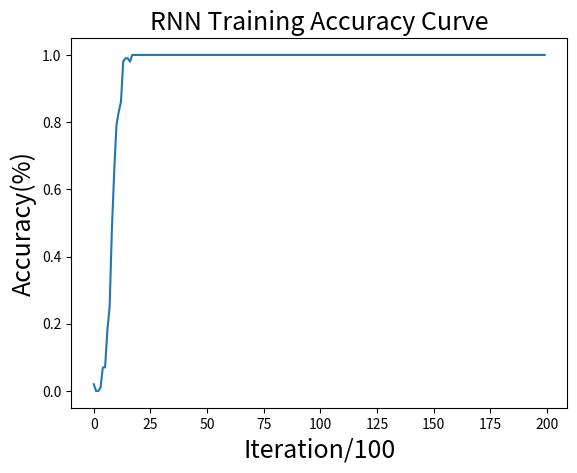
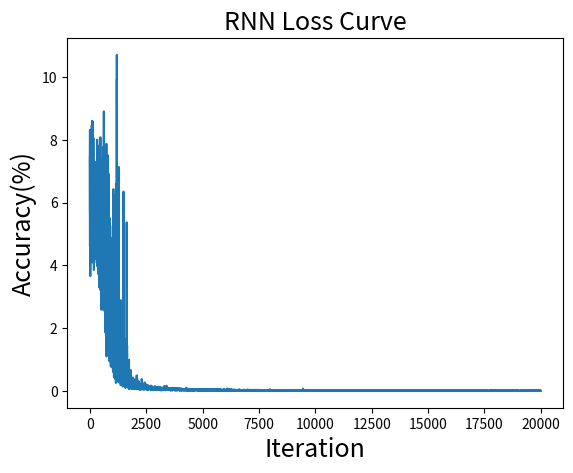

Recreate these plots in Python, in order.
#!/usr/bin/env python
# coding: utf-8

import numpy as np
from matplotlib import pyplot as plt

# Constants
BIN_DIM = 8
INPUT_DIM = 2
HIDDEN_DIM = 16
OUT_DIM = 1
ALPHA = 0.1 # Learning rate
ITER = 20000
TEST_MAX = 10000
LOG_ITER = ITER // 20 # Print information, 1000
PLOT_ITER = ITER // 200 # Plot curve, 100

largest = pow(2, BIN_DIM) # 256
decimal = np.array([range(largest)]).astype(np.uint8).T # Build decimal map, range [0, 255]
binary = np.unpackbits(decimal, axis = 1) # Build binary map

#############################################################################################
#############################################################################################
#                                                                                           #
#                                Common Usage Functions                                     #
#                                                                                           #
#############################################################################################
#############################################################################################
# Activation function, using sigmoid
def sigmoid(x): #[0, 1]
    return 1 / (1 + np.exp(-x))

def deriv_sigmoid(out):
    return out * (1 - out)
# Convert binary array to decimal integer
def bin2dec(b):
    out = 0
    for i, x in enumerate(b[::-1]):
        out += x * pow(2, i)
    return int(out)

# Initial weights by normal distribution
# Work better
U = np.random.normal(0, 1, [HIDDEN_DIM, INPUT_DIM]) # input -> hidden, 16*2
W = np.random.normal(0, 1, [HIDDEN_DIM, HIDDEN_DIM]) # hidden -> hidden, 16*16
V = np.random.normal(0, 1, [OUT_DIM, HIDDEN_DIM]) # hidden -> output, 1*16 
'''
U = np.random.uniform(-5, 5, (HIDDEN_DIM, INPUT_DIM)) # input -> hidden, 16*2
W = np.random.uniform(-5, 5, (HIDDEN_DIM, HIDDEN_DIM)) # hidden -> hidden, 16*16
V = np.random.uniform(-5, 5, (OUT_DIM, HIDDEN_DIM)) # hidden -> output, 1*16
'''
# Initial gradient
dU = np.zeros_like(U)
dW = np.zeros_like(W)
dV = np.zeros_like(V)

acc_list = list() # Accuracy list for plotting
loss_list = list() # Loss list for plotting
accuracy = 0

#############################################################################################
#############################################################################################
#                                                                                           #
#                                        Training                                           #
#                                                                                           #
#############################################################################################
#############################################################################################
for i in range(1, ITER+1):
    # Random take a, b
    a_dec = np.random.randint(largest/2) # [0, 127]
    b_dec = np.random.randint(largest/2) # [0, 127]
    c_dec = a_dec + b_dec # c = a + b
    # In binary
    a_bin = binary[a_dec]
    b_bin = binary[b_dec]
    c_bin = binary[c_dec]
    output_err = 0
    # Predict placeholder
    pred = np.zeros_like(c_bin)
    # Temp placeholder
    hidden = np.zeros([BIN_DIM+1, HIDDEN_DIM]) # hidden layer (h), 9*16
    predict = np.zeros([BIN_DIM]) # predict (y_pred), 8
    ground_truth = np.zeros([BIN_DIM]) # ground truth (y), 8
    H = np.zeros([BIN_DIM, HIDDEN_DIM, HIDDEN_DIM]) # dh/da, 8*16*16
    # forward propagation
    for pos in range(BIN_DIM)[::-1]: # 7 6 5 4 3 2 1 0
        X = np.array([[a_bin[pos]], [b_bin[pos]]], dtype=np.float64) # shape = (2, 1), input
        Y = np.array([[c_bin[pos]]], dtype=np.float64) # shape = (1, 1), ground truth
        ground_truth[BIN_DIM-pos-1] = Y
        a = np.dot(W, hidden[BIN_DIM-pos-1].reshape((HIDDEN_DIM, OUT_DIM)))+np.dot(U, X) # a(t) = W*h(t-1)+U*x(t), (16, 1)
        h = sigmoid(a) # h(t) = sigmoid(a(t)), (16, 1)
        hidden[BIN_DIM-pos][:] = h.reshape((HIDDEN_DIM)) # 1 2 3 4 5 6 7 8
        H[BIN_DIM-pos-1] = np.diag(deriv_sigmoid(h).reshape(HIDDEN_DIM)) # dh/da, 0 1 2 3 4 5 6 7
        o = np.dot(V, h) # o(t) = V*h(t), (1, 1)
        y_pred = sigmoid(o) # y_pred(t) = sigmoid(o(t)), (1, 1)
        predict[BIN_DIM-pos-1] = y_pred # 0 1 2 3 4 5 6 7
        pred[pos] = np.round(y_pred) # Round to get predict result (either 0 or 1)
        # Cross entropy
        output_err += -Y*np.log(y_pred) - (1-Y)*np.log(1-y_pred)
    #######################################################################################
    #######################################################################################
    #                                                                                     #
    #                            backprogagation through time                             #
    #                                                                                     #
    #######################################################################################
    #######################################################################################
    for pos in range(BIN_DIM)[::-1]: # 7 6 5 4 3 2 1 0
        X = np.array([[a_bin[pos]], [b_bin[pos]]], dtype=np.float64) # shape = (2, 1), input
        pre = predict[BIN_DIM-pos-1] # 0 1 2 3 4 5 6 7
        gt = ground_truth[BIN_DIM-pos-1] # 0 1 2 3 4 5 6 7
        dLdo = pre - gt # dL/do = dL/d(y_pred) * d(y_pred)/do = y_pred - y
        dLdh = np.dot(V.T, dLdo) # common term: V.T*(dL/do(t))
        dV += np.dot(dLdo, hidden[BIN_DIM-pos].T) # dL/dv = sum(dL/do(t))*h(t).T, 1 2 3 4 5 6 7 8
        if (pos != 0): # if not last term, has to look ahead one term
            pre = predict[BIN_DIM-pos] # +1
            gt = ground_truth[BIN_DIM-pos] # +1
            dLdo = pre - gt
            # dLdh += W.T*H(t+1)*V.T*(dL/dh(t+1)) (so becomes W.T*H(t+1)*V.T*(dL/dh(t+1)) + V.T*(dL/do(t)))
            dLdh += np.dot(np.dot(W.T, H[BIN_DIM-pos]), np.dot(V.T, dLdo)) 
        dU += np.dot(np.dot(H[BIN_DIM-pos-1], dLdh), X.T) # dL/dU = sum(H(t)*(dL/dh(t))*x(t).T)
        dW += np.dot(np.dot(H[BIN_DIM-pos-1], dLdh), hidden[BIN_DIM-pos-1].reshape((HIDDEN_DIM, 1)).T) # dL/dW = sum(H(t)*(dL/dh(t))*h(t-1).T)
    # Update weights
    U -= ALPHA*dU
    W -= ALPHA*dW
    V -= ALPHA*dV
    # Zero grad
    dU *= 0
    dW *= 0
    dV *= 0
    
    loss_list.append(output_err[0][0])

    if (bin2dec(pred) == c_dec):
        accuracy += 1

    if (i % PLOT_ITER == 0):
        acc = accuracy/float(PLOT_ITER)
        acc_list.append(acc)
            
        accuracy = 0

    if (i % LOG_ITER == 0):
        print("*"*30)
        print("Iteration: {}".format(i))
        print("Error: {}".format(output_err))
        print("Predict: {}".format(pred))
        print("True:    {}".format(c_bin))
        print("Accuracy: {:.0f}%".format(acc_list[-1]*100.))

# Plot accuracy curve
plt.plot(acc_list)
plt.title("RNN Training Accuracy Curve", fontsize=18)
plt.xlabel("Iteration/{:d}".format(PLOT_ITER), fontsize=18)
plt.ylabel("Accuracy(%)", fontsize=18)
plt.show()

plt.figure()
# Plot loss curve
plt.plot(loss_list)
plt.title("RNN Loss Curve", fontsize=18)
plt.xlabel("Iteration", fontsize=18)
plt.ylabel("Accuracy(%)", fontsize=18)
plt.show()


# Forward part, just copy from above
def forward(a_bin, b_bin, U=U,V=V,W=W):
    pred = np.zeros([BIN_DIM])
    hidden = np.zeros([BIN_DIM+1, HIDDEN_DIM]) # hidden layer, 9*16
    for pos in range(BIN_DIM)[::-1]: # 7 6 5 4 3 2 1 0
        X = np.array([[a_bin[pos]], [b_bin[pos]]], dtype=np.float64) # shape = (2, 1), input
        Y = np.array([[c_bin[pos]]], dtype=np.float64) # shape = (1, 1), ground truth
        
        a = np.dot(W, hidden[BIN_DIM-pos-1].reshape((HIDDEN_DIM, OUT_DIM)))+np.dot(U, X) # a(t) = W*h(t-1)+U*x(t), (16, 1)
        h = sigmoid(a) # h(t) = sigmoid(a(t)), (16, 1)
        o = np.dot(V, h) # o(t) = V*h(t), (1, 1)
        y_pred = sigmoid(o) # y_pred(t) = sigmoid(o(t)), (1, 1)
        pred[pos] = np.round(y_pred) # Round to get predict result (either 0 or 1)
        hidden[BIN_DIM-pos][:] = h.reshape((HIDDEN_DIM))
    return bin2dec(pred)
#############################################################################################
#############################################################################################
#                                                                                           #
#                                        Testing                                            #
#                                                                                           #
#############################################################################################
#############################################################################################
print("Testing... ")
acc = 0
for i in range(TEST_MAX):
    a_dec = np.random.randint(largest/2)
    b_dec = np.random.randint(largest/2)
    c_dec = a_dec + b_dec # c = a + b
    # In binary
    a_bin = binary[a_dec]
    b_bin = binary[b_dec]
    c_bin = binary[c_dec]
    if forward(a_bin, b_bin) == c_dec:
        acc+=1

print(acc/float(TEST_MAX)*100)
